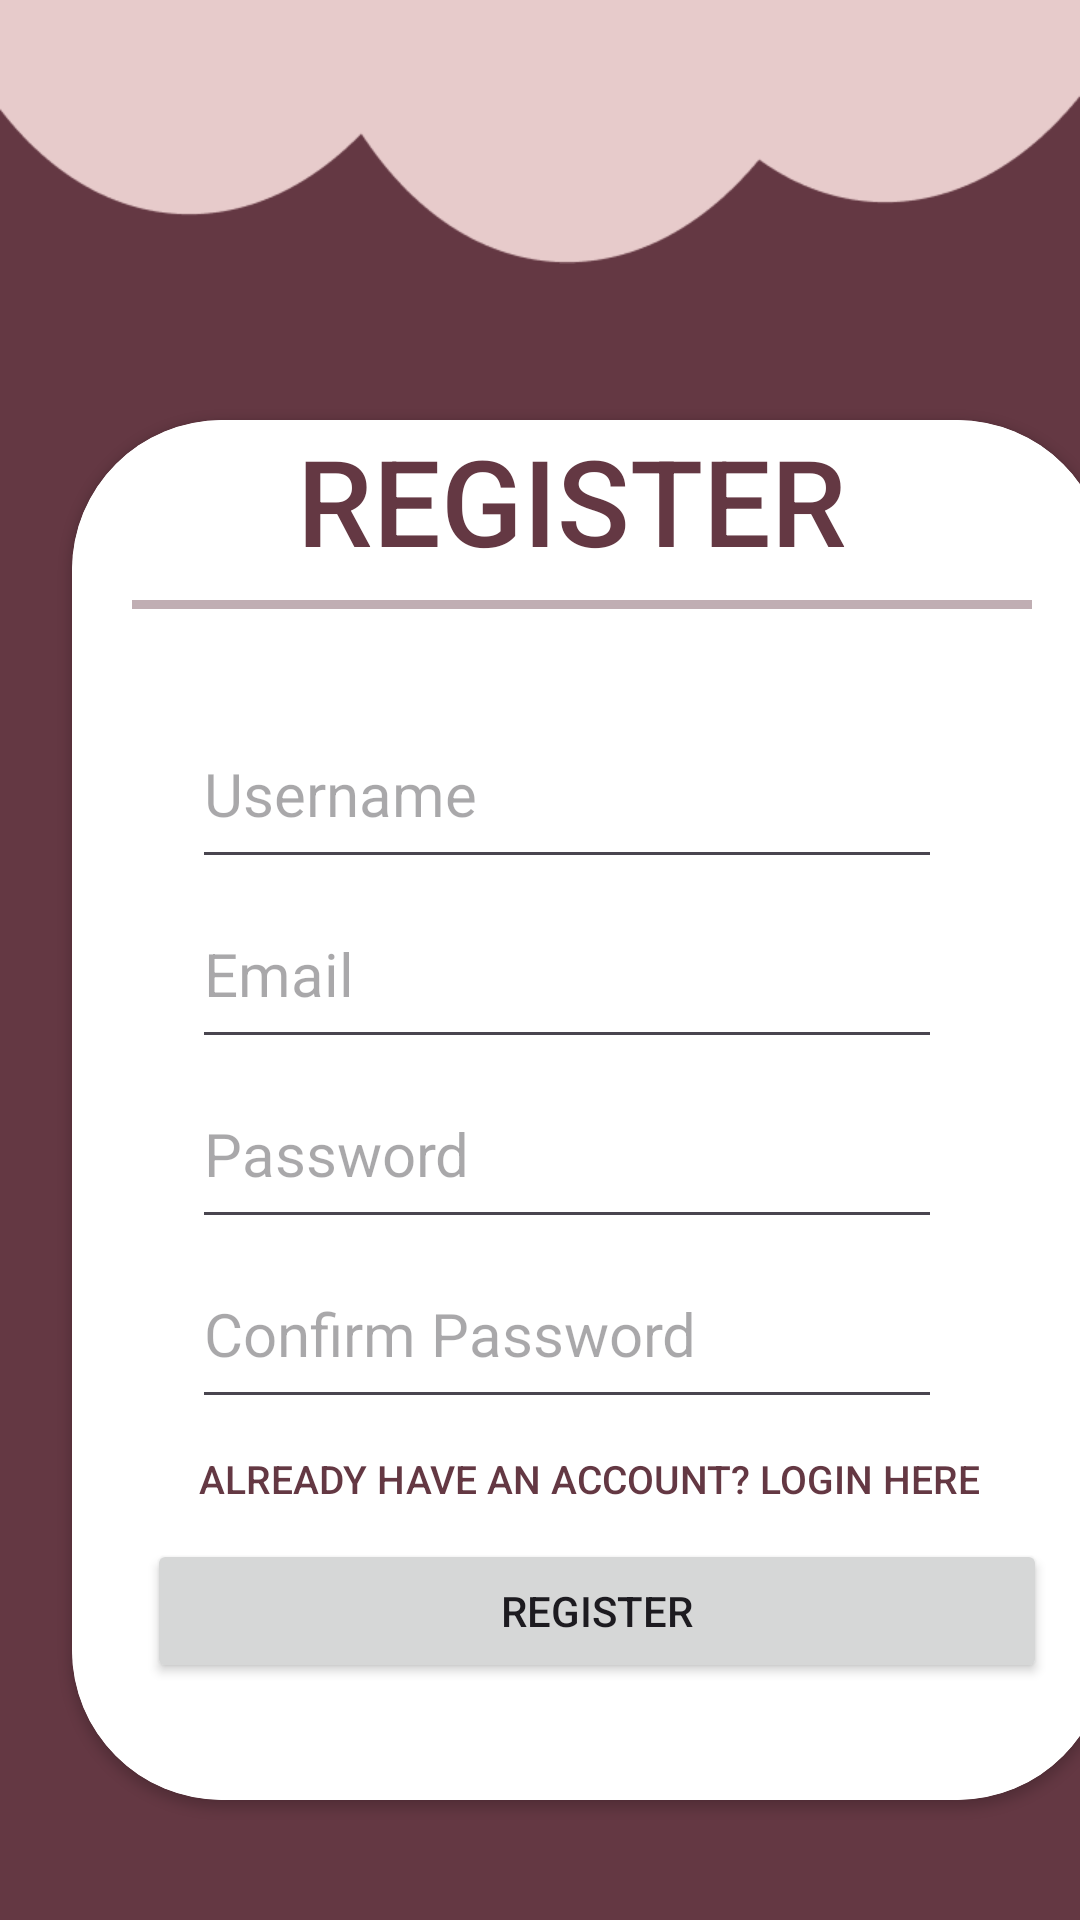

The Android layout XML behind this screen, and the referenced resources:
<!-- AndroidManifest.xml: application theme Theme.Dts_Login -->
<!-- res/layout/activity_register.xml -->
<?xml version="1.0" encoding="utf-8"?>
<FrameLayout xmlns:android="http://schemas.android.com/apk/res/android"
    xmlns:app="http://schemas.android.com/apk/res-auto"
    xmlns:tools="http://schemas.android.com/tools"
    android:layout_width="match_parent"
    android:layout_height="match_parent"
    android:background="@color/bg_primary"
    tools:context=".activity.RegisterActivity">

    <ImageView
        android:id="@+id/imageView"
        android:layout_width="wrap_content"
        android:layout_height="105dp"
        android:layout_marginTop="-10dp"
        app:srcCompat="@drawable/register_awan_atas" />

    <ImageView
        android:id="@+id/imageView2"
        android:layout_width="wrap_content"
        android:layout_height="wrap_content"
        android:layout_marginTop="670dp"
        app:srcCompat="@drawable/register_awan_bawah" />

    <androidx.cardview.widget.CardView
        android:layout_width="345dp"
        android:layout_height="460dp"
        android:background="@color/white"
        android:layout_marginTop="140dp"
        android:layout_marginLeft="24dp"
        app:cardCornerRadius="50dp"
        >


        <LinearLayout
            android:layout_width="match_parent"
            android:layout_height="match_parent"
            android:background="@color/white"
            android:orientation="vertical">

            <TextView
                android:id="@+id/textView2"
                android:layout_width="200dp"
                android:layout_height="50dp"
                android:layout_marginStart="75dp"
                android:layout_marginBottom="10dp"
                android:fontFamily="sans-serif-medium"
                android:text="REGISTER"
                android:textColor="@color/bg_primary"
                android:textSize="40sp" />
            <View
                android:layout_width="300dp"
                android:layout_height="3dp"
                android:layout_marginBottom="30dp"
                android:layout_marginStart="20dp"
                android:background="@color/bg_primary"
                android:alpha="0.4"/>

            <LinearLayout
                android:layout_width="wrap_content"
                android:layout_height="wrap_content"
                android:layout_marginLeft="60dp"/>



                <EditText
                    android:layout_width="250dp"
                    android:layout_height="60dp"
                    android:layout_marginStart="40dp"
                    android:hint="Username"
                    android:inputType="text"
                    android:textColor="@color/bg_primary"
                    android:textSize="20sp" />


                <EditText
                    android:layout_width="250dp"
                    android:layout_height="60dp"
                    android:layout_marginStart="40dp"
                    android:hint="Email"
                    android:inputType="textEmailAddress"
                    android:textColor="@color/bg_primary"
                    android:textSize="20sp" />


                <EditText
                    android:layout_width="250dp"
                    android:layout_height="60dp"
                    android:layout_marginStart="40dp"
                    android:hint="Password"
                    android:inputType="textPassword"
                    android:textColor="@color/bg_primary"
                    android:textSize="20sp" />


                <EditText
                    android:layout_width="250dp"
                    android:layout_height="60dp"
                    android:layout_marginStart="40dp"
                    android:hint="Confirm Password"
                    android:inputType="textPassword"
                    android:textColor="@color/bg_primary"
                    android:textSize="20sp" />
                <Button
                    android:id="@+id/buttonLoginHere"
                    android:layout_width="wrap_content"
                    android:layout_height="40dp"
                    android:text="Already have an account? Login here"
                    android:textColor="@color/button_text_color2_selector"
                    android:textSize="13sp"
                    android:background="@drawable/button_background_selector"
                    android:layout_gravity="center_horizontal"
                    android:layout_marginTop="0dp" />

            <Button
                android:id="@+id/buttonRegisterToHome"
                android:layout_width="300dp"
                android:layout_height="wrap_content"
                android:layout_marginStart="25dp"
                android:text="Register" />


        </LinearLayout>
    </androidx.cardview.widget.CardView>

</FrameLayout>
<!-- resources referenced by this layout -->
<resources>
  <color name="bg_primary">#643843</color>
  <color name="white">#FFFFFFFF</color>
  <!-- drawable button_background_selector (drawable) -->
  <selector xmlns:android="http://schemas.android.com/apk/res/android">
      <item android:state_pressed="true">
          <shape android:shape="rectangle">
              <solid android:color="@android:color/transparent" /> 
          </shape>
      </item>
      <item>
          <shape android:shape="rectangle">
              <solid android:color="@android:color/transparent" /> 
          </shape>
      </item>
  </selector>
  <!-- drawable register_awan_atas: png bitmap (drawable, 3985 bytes) -->
  <!-- drawable register_awan_bawah: png bitmap (drawable, 4425 bytes) -->
  <style name="Theme.Dts_Login" parent="Base.Theme.Dts_Login" />
  <style name="Base.Theme.Dts_Login" parent="Theme.Material3.DayNight.NoActionBar">
          
          
      </style>
</resources>
